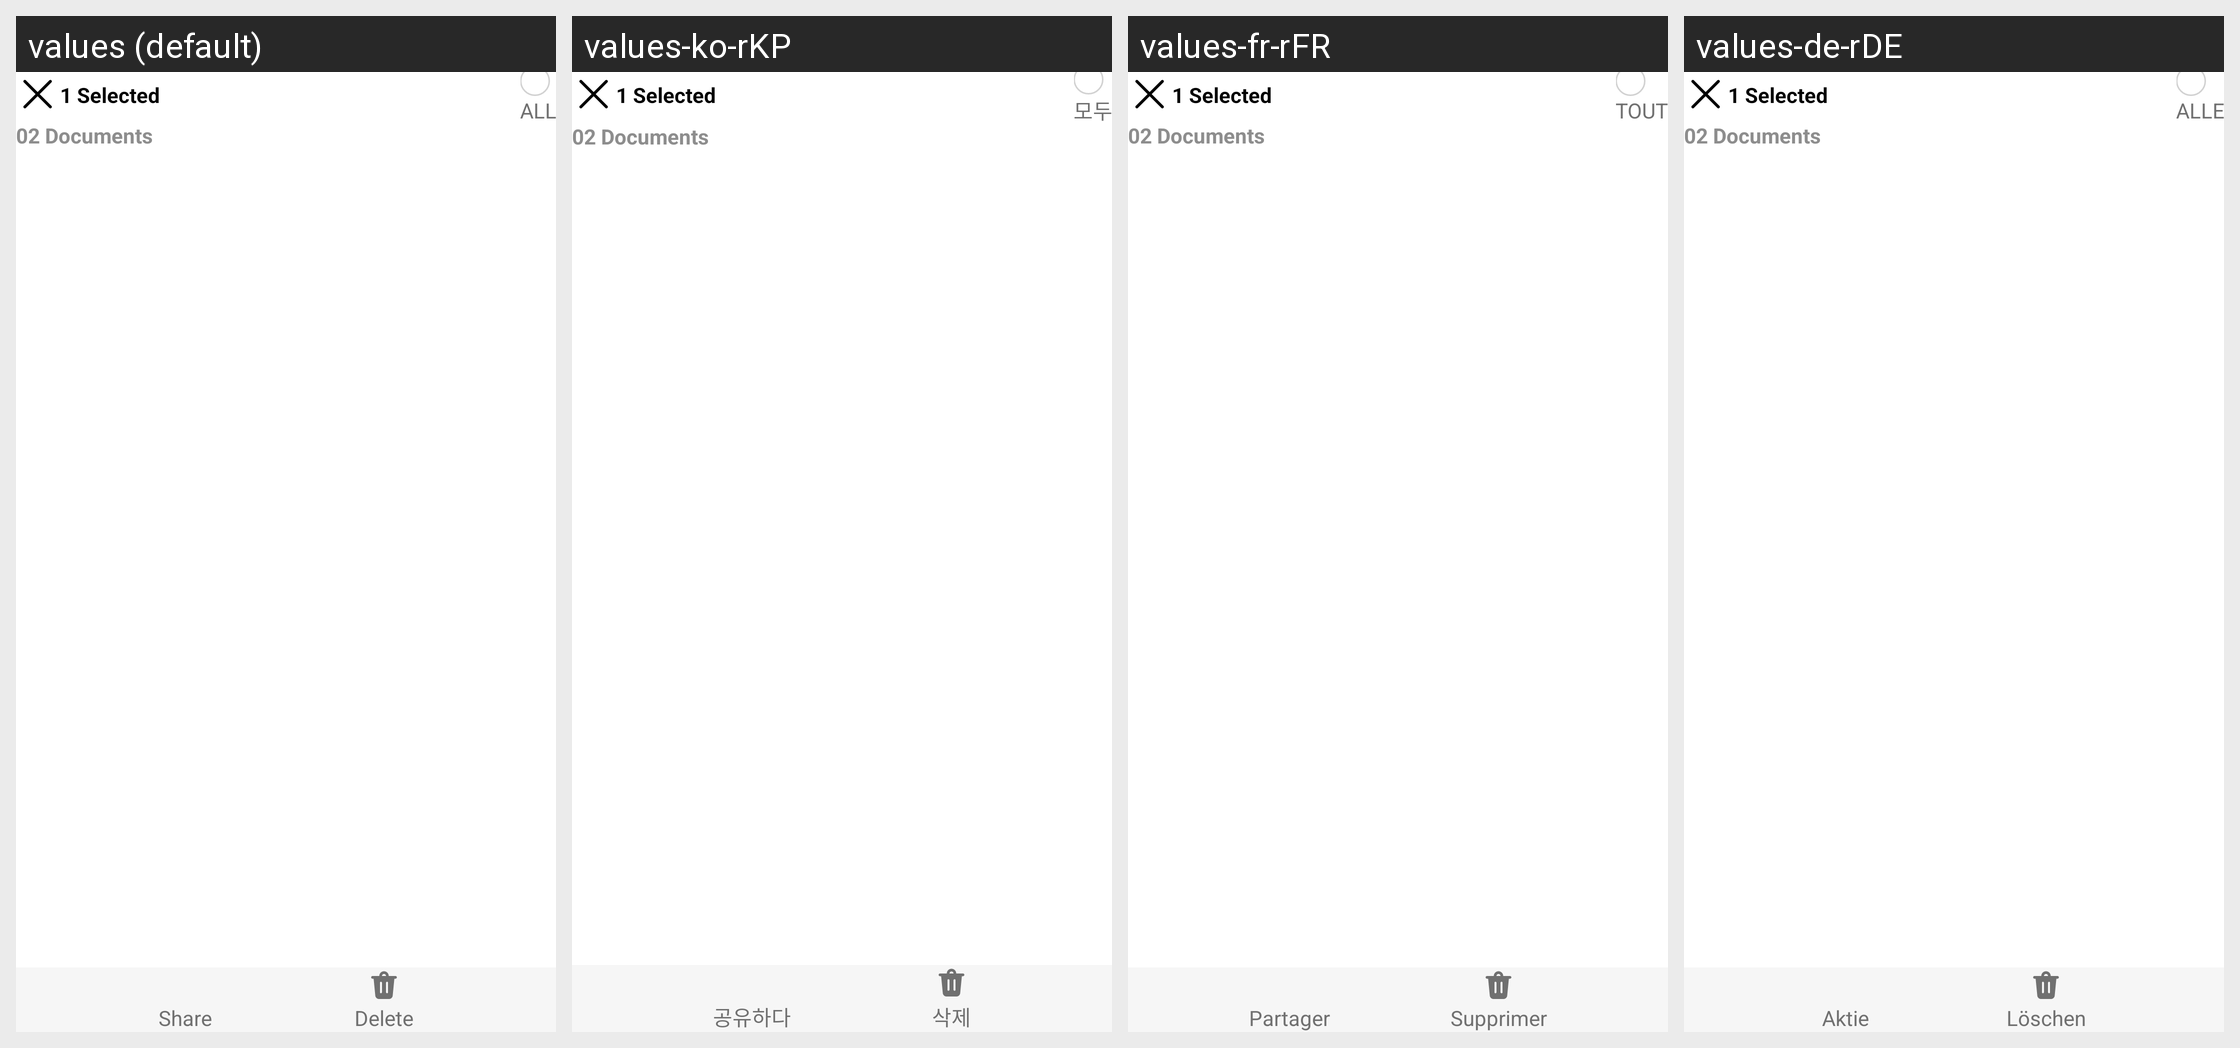

For this localized Android screen grid, give each drawn string resource with its value in every locale shown.
Android screen res/layout/activity_multiple_selected.xml rendered under 4 locales, left to right: values (default), values-ko-rKP, values-fr-rFR, values-de-rDE. Device: Nexus 5 (rendered at 1080×1920; each locale shown at half size, 540×960, under a caption strip naming it); theme Theme.PDFReader.
Other locales in the repository, not shown: values-es-rES, values-it-rIT, values-pt-rPT.
Strings drawn on this screen, with the default value and each locale's value (text and hints the layout hard-codes, and strings that could not be matched under every locale, appear in the picture but are not listed):

share
  values: Share
  values-ko-rKP: 공유하다
  values-fr-rFR: Partager
  values-de-rDE: Aktie

delete
  values: Delete
  values-ko-rKP: 삭제
  values-fr-rFR: Supprimer
  values-de-rDE: Löschen

all
  values: ALL
  values-ko-rKP: 모두
  values-fr-rFR: TOUT
  values-de-rDE: ALLE
